Run: headless pygame with SDL's dummy video driver; simulated clock (each Clock.tick advances the game by its frame time, no real sleeping); random seed 0; keys injected as events and as key.get_pressed() state; no mouse input.
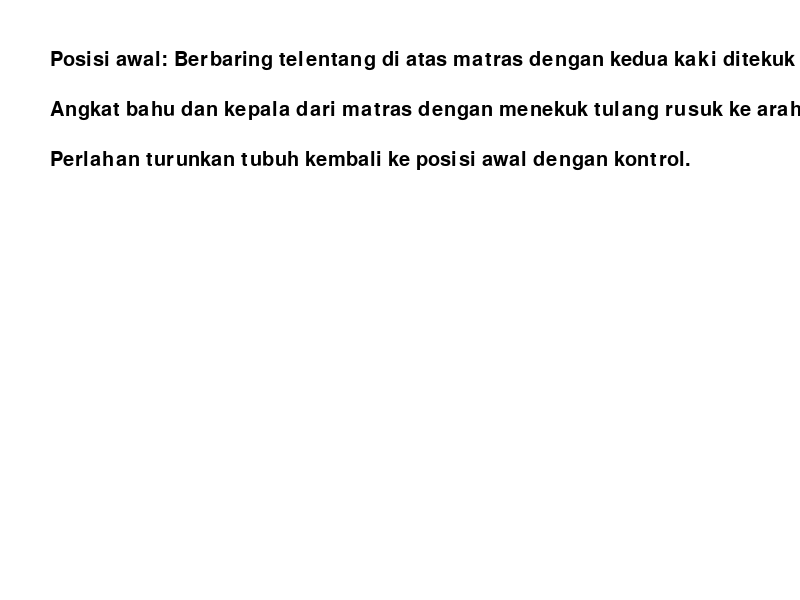
Frame 1 of 4 · flips 1–60 · no input
Frame 2 of 4 · flips 61–180 · tapped SPACE, RETURN · held RIGHT (→), D · screen unchanged from frame 1, image omitted
Frame 3 of 4 · flips 181–300 · held DOWN (↓), S · screen unchanged from frame 2, image omitted
Frame 4 of 4 · flips 301–420 · held LEFT (←), A, UP (↑), W · screen unchanged from frame 3, image omitted

The pygame program that drew these frames:

import pygame
import time

# Inisialisasi pygame
pygame.init()

# Setting window
width = 800
height = 600
window = pygame.display.set_mode((width, height))

# Setting warna
WHITE = (255, 255, 255)
BLACK = (0, 0, 0)

# Membuat fungsi untuk melakukan gerakan dumbbell crunches
def dumbbell_crunches():
    font = pygame.font.Font(None, 30)
    text = font.render("Posisi awal: Berbaring telentang di atas matras dengan kedua kaki ditekuk dan telapak kaki di tanah. Pegang dumbbell dengan kedua tangan dan letakkan di atas dada.", True, BLACK)
    window.blit(text, (50, 50))
    pygame.display.update()
    time.sleep(3)

    text = font.render("Angkat bahu dan kepala dari matras dengan menekuk tulang rusuk ke arah panggul. Pada saat yang sama, angkat dumbbell dari dada dan perlahan-lahan arahkan ke atas ke arah lutut. Tahan selama satu detik pada puncak gerakan.", True, BLACK)
    window.blit(text, (50, 100))
    pygame.display.update()
    time.sleep(3)

    text = font.render("Perlahan turunkan tubuh kembali ke posisi awal dengan kontrol.", True, BLACK)
    window.blit(text, (50, 150))
    pygame.display.update()
    time.sleep(3)

# Main loop
done = False
while not done:
    for event in pygame.event.get():
        if event.type == pygame.QUIT:
            done = True
    
    # Setting background color
    window.fill(WHITE)

    # Panggil fungsi dumbbell crunches
    dumbbell_crunches()

    pygame.display.update()

# Quit pygame
pygame.quit()
